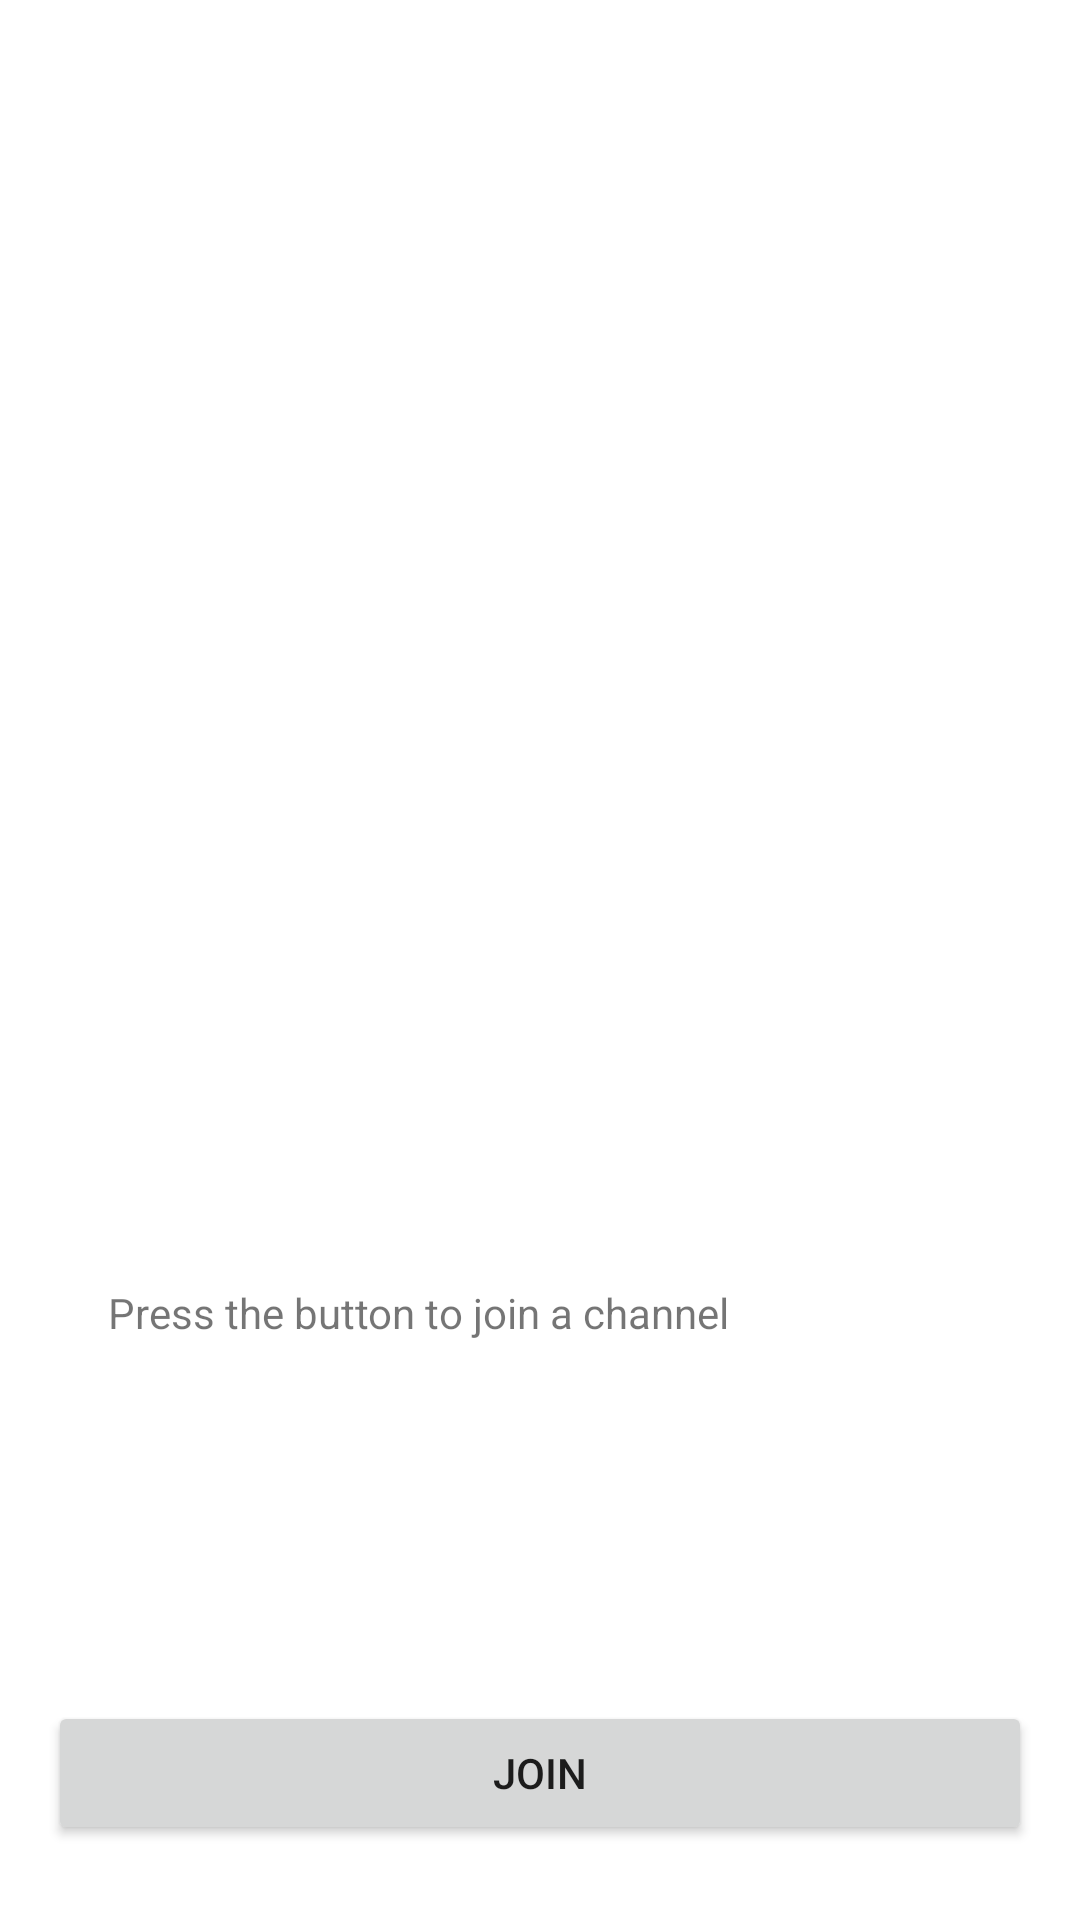

Write the Android layout XML for this screen, with the resource values it uses.
<!-- AndroidManifest.xml: application theme Theme.Resolute_assignment -->
<!-- res/layout/activity_calling.xml -->
<?xml version="1.0" encoding="UTF-8"?>
<ScrollView xmlns:android="http://schemas.android.com/apk/res/android"
    xmlns:tools="http://schemas.android.com/tools"
    android:id="@+id/activity_main"
    android:layout_width="match_parent"
    android:layout_height="match_parent"
    tools:context=".calling">

    <RelativeLayout
        android:layout_width="match_parent"
        android:gravity="center"
        android:layout_height="wrap_content">

        <TextView
            android:id="@+id/infoText"
            android:background="@drawable/custom_edittext"
            android:padding="20dp"
            android:layout_width="wrap_content"
            android:layout_height="wrap_content"
            android:layout_alignParentTop="true"
            android:layout_marginStart="16dp"
            android:layout_marginTop="408dp"
            android:layout_marginEnd="16dp"
            android:layout_marginBottom="100dp"
            android:text="Press the button to join a channel" />

        <Button
            android:id="@+id/joinLeaveButton"
            android:layout_width="match_parent"
            android:layout_height="wrap_content"
            android:layout_below="@id/infoText"
            android:layout_marginStart="16dp"
            android:layout_marginEnd="16dp"
            android:onClick="joinLeaveChannel"
            android:text="Join" />

    </RelativeLayout>
</ScrollView>
<!-- resources referenced by this layout -->
<resources>
  <style name="Theme.Resolute_assignment" parent="Theme.MaterialComponents.DayNight.NoActionBar">
          
          <item name="colorPrimary">@color/purple_500</item>
          <item name="colorPrimaryVariant">@color/purple_700</item>
          <item name="colorOnPrimary">@color/white</item>
          
          <item name="colorSecondary">@color/teal_200</item>
          <item name="colorSecondaryVariant">@color/teal_700</item>
          <item name="colorOnSecondary">@color/black</item>
          
          <item name="android:statusBarColor">?attr/colorPrimaryVariant</item>
          
      </style>
  <!-- not gathered from this repository: default colours our renderer supplied (Android Studio template values) -->
  <color name="purple_500">#FF6200EE</color>
  <color name="purple_700">#FF3700B3</color>
  <color name="teal_200">#FF03DAC5</color>
  <color name="teal_700">#FF018786</color>
  <color name="black">#FF000000</color>
  <color name="white">#FFFFFFFF</color>
</resources>
